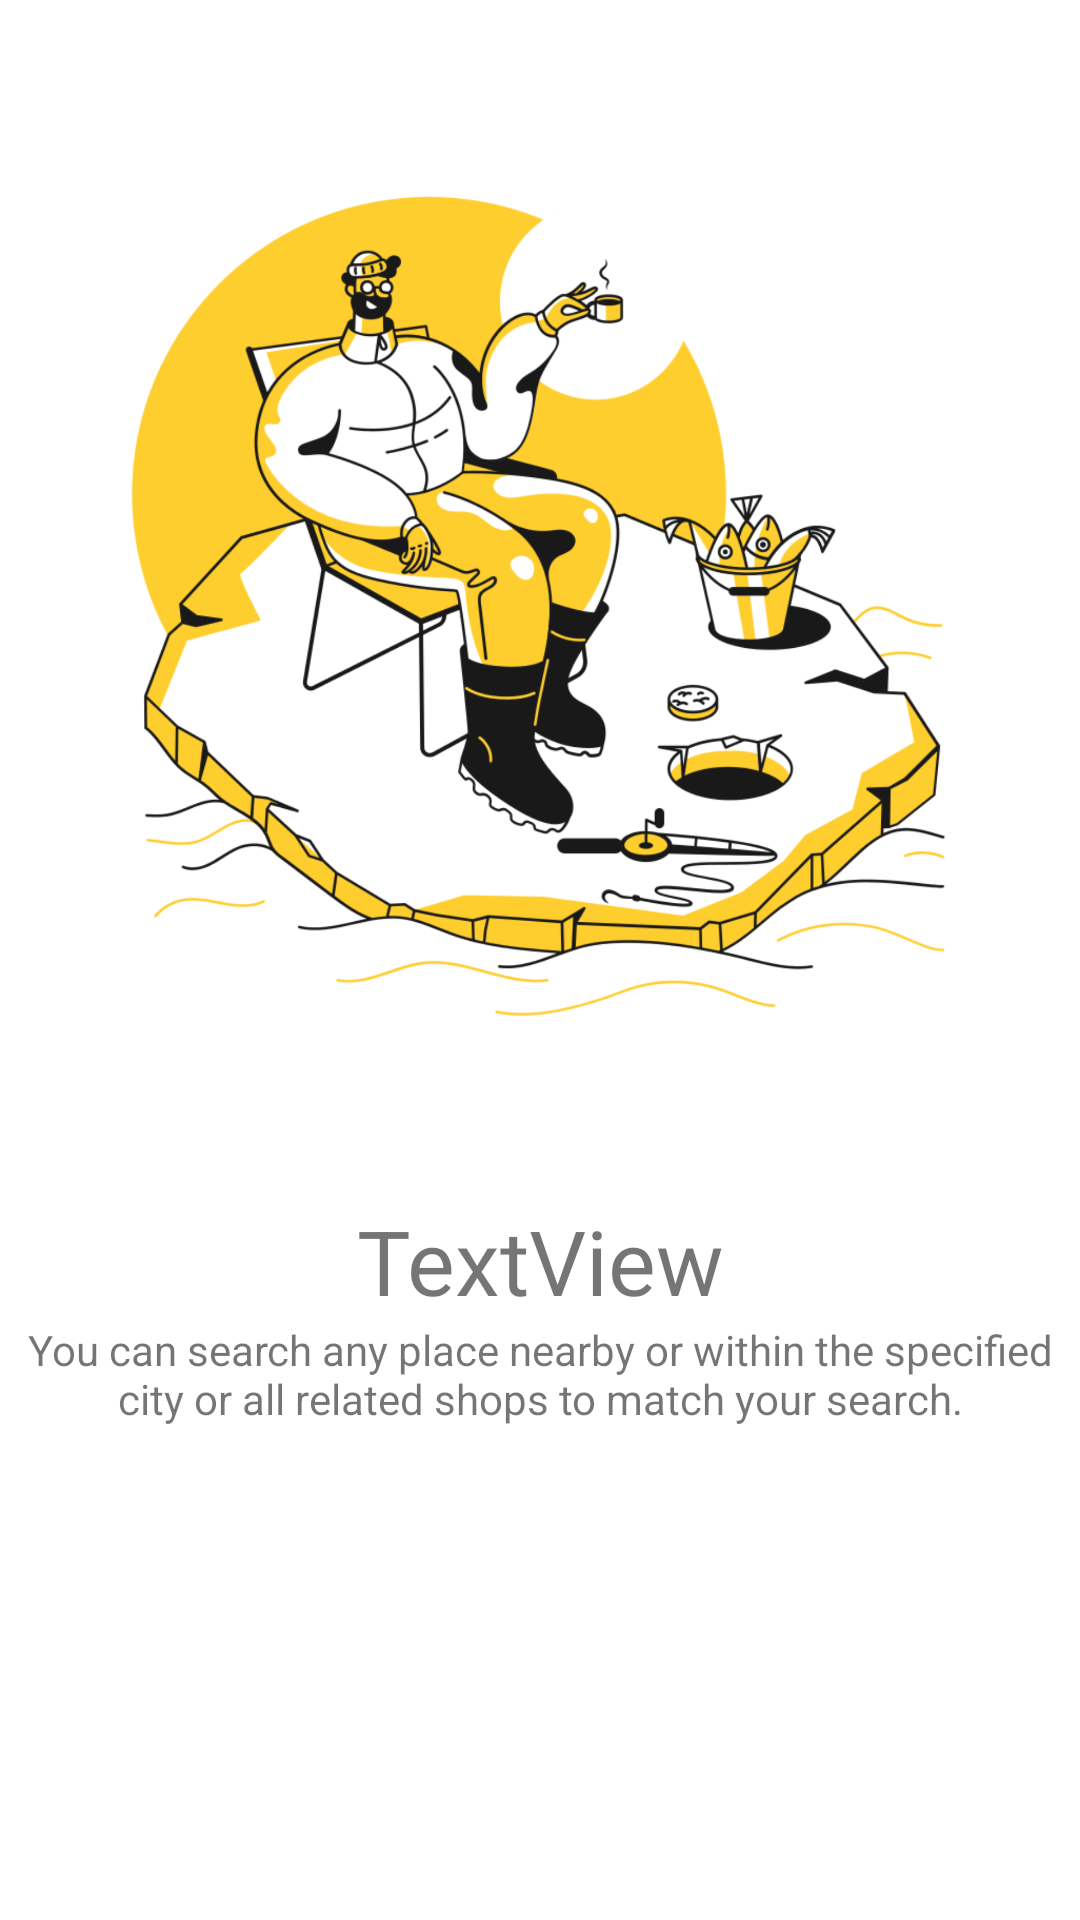

This screen was rendered from an Android layout file. Write that file and the resources it references.
<!-- AndroidManifest.xml: application theme Theme.CityGuideApp -->
<!-- res/layout/slides_layout.xml -->
<?xml version="1.0" encoding="utf-8"?>
<androidx.constraintlayout.widget.ConstraintLayout xmlns:android="http://schemas.android.com/apk/res/android"
    xmlns:app="http://schemas.android.com/apk/res-auto"
    xmlns:tools="http://schemas.android.com/tools"
    android:layout_width="match_parent"
    android:layout_height="match_parent">

    <ImageView
        android:id="@+id/slider_image"
        android:layout_width="0dp"
        android:layout_height="400dp"
        android:padding="20dp"
        app:layout_constraintEnd_toEndOf="parent"
        app:layout_constraintStart_toStartOf="parent"
        app:layout_constraintTop_toTopOf="parent"
        app:srcCompat="@drawable/sit_back_and_relax" />

    <TextView
        android:id="@+id/slider_heading"
        android:layout_width="wrap_content"
        android:layout_height="wrap_content"
        android:fontFamily="@font/brandon_grotesque_black"
        android:text="TextView"
        android:textSize="30sp"
        app:layout_constraintEnd_toEndOf="parent"
        app:layout_constraintStart_toStartOf="parent"
        app:layout_constraintTop_toBottomOf="@+id/slider_image" />

    <TextView
        android:id="@+id/slider_desc"
        android:layout_width="wrap_content"
        android:layout_height="wrap_content"
        android:layout_marginStart="177dp"
        android:layout_marginLeft="177dp"
        android:layout_marginEnd="177dp"
        android:layout_marginRight="177dp"
        android:gravity="center"
        android:text="@string/first_slide_desc"
        app:layout_constraintEnd_toEndOf="parent"
        app:layout_constraintStart_toStartOf="parent"
        app:layout_constraintTop_toBottomOf="@+id/slider_heading" />
</androidx.constraintlayout.widget.ConstraintLayout>
<!-- resources referenced by this layout -->
<resources>
  <!-- drawable sit_back_and_relax: png bitmap (drawable-hdpi, 215066 bytes) -->
  <string name="first_slide_desc">You can search any place nearby or within the specified city or all related shops to match your search.</string>
  <style name="Theme.CityGuideApp" parent="Theme.MaterialComponents.DayNight.NoActionBar">
          
  
  
          <item name="colorOnPrimary">@color/white</item>
          
          <item name="colorSecondary">@color/teal_200</item>
          <item name="colorSecondaryVariant">@color/teal_700</item>
          <item name="colorOnSecondary">@color/black</item>
          
          <item name="android:statusBarColor" tools:targetApi="l">?attr/colorPrimary</item>
          
          <item name="colorAccent">@color/colorAccent</item>
          <item name="colorPrimary">@color/colorPrimary</item>
          <item name="colorPrimaryDark">@color/colorPrimaryDark</item>
      </style>
  <color name="white">#FFFFFFFF</color>
  <color name="teal_200">#FF03DAC5</color>
  <color name="teal_700">#FF018786</color>
  <color name="black">#FF000000</color>
  <color name="colorAccent">#272727</color>
  <color name="colorPrimary">#ffe400</color>
  <color name="colorPrimaryDark">#ffa600</color>
</resources>
